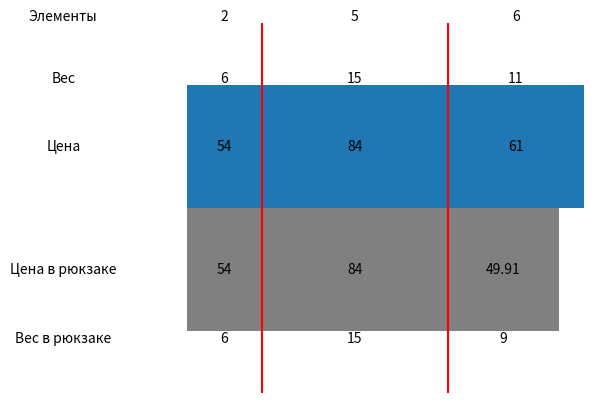

Here is the Python script that generated this plot:
#!/usr/bin/env python3
# -*- coding: utf-8 -*-

import random
import numpy as np
import matplotlib.pyplot as plt
import matplotlib.patches as patches


def fractional_knapsack(items, capacity):
    items.sort(key=lambda x: x[1]/x[2], reverse=True)
    solution_mas = {}
    solution_money = 0
    total_weight = 0

    for item in items:
        t = capacity - total_weight
        if (t) / item[2] > 1:
            solution_mas[item[0]] = item[2]
            total_weight += item[2]
            solution_money += item[1]
        else:
            solution_mas[item[0]] = t
            solution_money += item[1]/item[2]*t
            break

    return solution_mas, solution_money


if __name__ == '__main__':
    n = 10
    items_mas = [[i, random.randint(1, 100), random.randint(3, 20)]
                 for i in range(n)]
    r = 10
    print("│ {:^{r}} │ {:^{r}} │ {:^{r}} │".format(
        'Элемент', 'Стоимость', 'Вес', r=r))
    for i, j, k in items_mas:
        print("├{:─^{r}}┼{:─^{r}}┼{:─^{r}}┤".format('', '', '', r=r+2))
        print("│ {:^{r}} │ {:^{r}} │ {:^{r}} │".format(
            i, j, k, r=r))

    capacity = 30

    solution, money = fractional_knapsack(items_mas, capacity)

    print("\nРешение:")
    for item in solution:
        print("Элемент", item, "был взят весом", solution[item])
    print("Стоимость рюкзака = ", money)
    fig, ax = plt.subplots()

    ax.add_patch(patches.Rectangle((0, -0.5), capacity, 1, facecolor='gray'))

    k = 0
    y = 0.5

    cen = {'verticalalignment': 'center', 'horizontalalignment': 'center'}
    top = {'verticalalignment': 'top', 'horizontalalignment': 'center'}
    bottom = {'verticalalignment': 'bottom', 'horizontalalignment': 'center'}

    for i, value, weight in items_mas:
        if i in solution:
            ax.add_patch(patches.Rectangle((k, y), weight, 1))
            ax.text(k + weight / 2, 1, str(value), **cen)
            if solution[i] == weight:
                ax.text(k + weight / 2, -0.5, str(solution[i]), **top)
                ax.text(k + weight / 2, 0, str(value), **cen)
            else:
                ax.text((capacity + k)/2, -0.5, str(solution[i]), **top)
                ax.text((capacity + k)/2, 0,
                        f"{value/weight * solution[i]:.2f}", **cen)

            ax.text(k + weight / 2, 2, str(i), **bottom)
            ax.text(k + weight / 2, 1.5, str(weight), **bottom)
            if k > 0:  # не

                ax.axvline(x=k, ymin=0, ymax=2, color='red')
            k += weight

    ax.text(-10, 2, "Элементы", **bottom)
    ax.text(-10, 1.5, "Вес", **bottom)
    ax.text(-10, 1, "Цена", **cen)
    ax.text(-10, 0, "Цена в рюкзаке", **cen)
    ax.text(-10, -0.5, "Вес в рюкзаке", **top)
    plt.xlim(-8, k)
    plt.ylim(-1, 2)

    ax.axis('off')

    plt.show()
